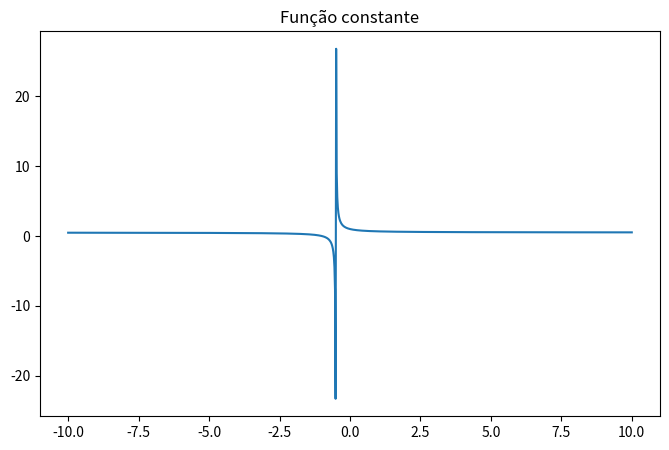

Write Python code to recreate this figure.
import numpy as np
import matplotlib.pyplot as plt


fig=plt.figure(figsize=(8,5))
plt.title("Função constante")


x=np.linspace(-10,10,1000)
y=(x+1)/(2*x+1)

plt.plot(x,y)
plt.show()